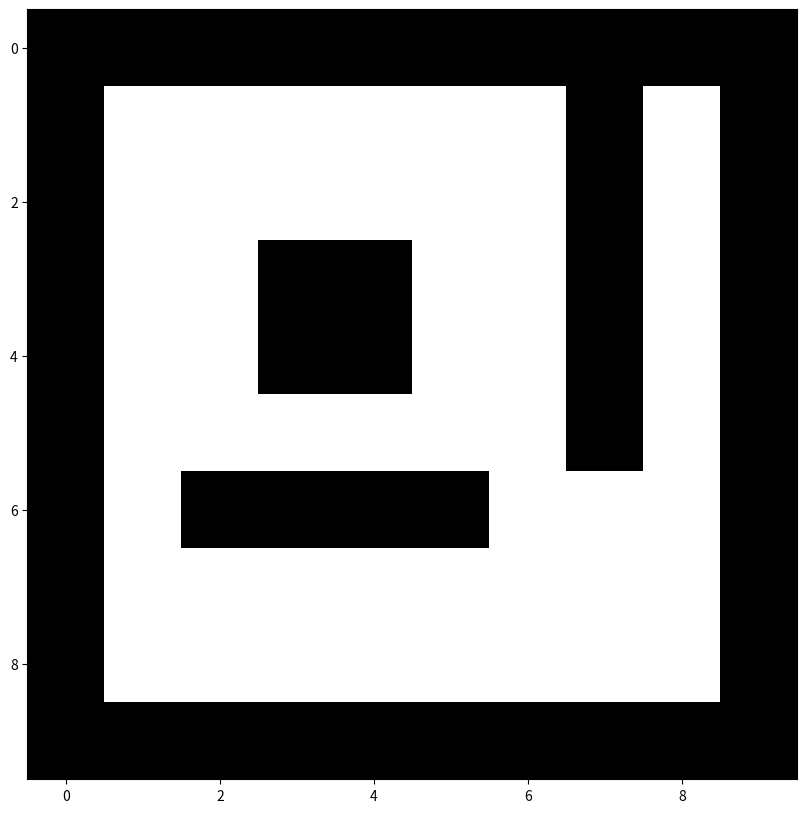

Recreate this plot in Python.
import numpy as np
import matplotlib.pyplot as plt

def get_static_maze_1():
    maze = np.zeros((10,10,5),dtype=np.uint8)
    maze[0,:,0] = 1
    maze[9,:,0] = 1
    maze[:,0,0] = 1
    maze[:,9,0] = 1
    maze[3:5,3:5,0] = 1
    maze[1:6,7,0] = 1
    maze[6,2:6,0] = 1
    return maze

def get_static_maze_2():
    maze = np.zeros((17,20,5),dtype=np.uint8)
    maze[0,:,0] = 1
    maze[16,:,0] = 1
    maze[:,0,0] = 1
    maze[:,19,0] = 1
    maze[2:5,14:17,0] = 1
    maze[4:8,4:9,0] = 1
    maze[4:8,4:9,0] = 1
    maze[9:13,4,0] = 1
    maze[12:13,7:9,0] = 1
    return maze

def get_static_maze_3():
    maze = np.zeros((15,15,5),dtype=np.uint8)
    maze[0,:,0] = 1
    maze[14,:,0] = 1
    maze[:,0,0] = 1
    maze[:,14,0] = 1

    maze[3,3:7,0] = 1
    maze[3,8:12,0] = 1
    maze[11,3:7,0] = 1
    maze[11,8:12,0] = 1

    maze[3:6,3,0] = 1
    maze[9:12,3,0] = 1
    maze[3:6,11,0] = 1
    maze[9:12,11,0] = 1

    maze[6:9,5,0] = 1
    maze[6:9,9,0] = 1

    maze[5,7,0] = 1
    maze[9,7,0] = 1
    return maze

if __name__ == '__main__':
    maze_1 = get_static_maze_1()
    plt.figure(figsize=(10, 10))
    plt.imshow(maze_1[:,:,0], cmap=plt.cm.binary, interpolation='nearest')
    plt.show()